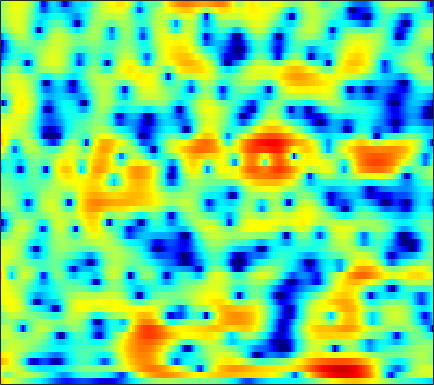

Values plotted in this chart, from the file beside it:
6.287, 5.7494, 5.0256, 4.301, 3.7602, 3.0447, 2.3471, 1.8309, 1.1575, 0.49311, -0.14419, -0.61287, -1.2281, -1.8335, -2.2859, -2.9015, -3.5266, -4.0119, -4.6738, -5.3941, -6.2032, -6.8698, -7.8106, -8.7598
2.712, 1.217, -0.0544, -0.2042, 0.1952, 0.9328, 1.606, 1.996, 2.344, 2.51, 2.525, 2.444, 2.24, 1.937, 1.66, 1.233, 0.7386, 0.3218, -0.2972, -0.9821, -1.723, -2.321, -3.183, -4.124
4.908, 4.225, 3.712, 3.514, 3.447, 3.336, 3.111, 2.836, 2.312, 1.606, 0.7305, -0.0354, -1.159, -2.332, -3.163, -4.121, -4.824, -5.17, -5.42, -5.506, -5.517, -5.499, -5.457, -5.408
7.536, 6.946, 6.168, 5.374, 4.749, 3.843, 2.819, 1.948, 0.596, -1.028, -3.022, -4.838, -7.778, -11.42, -14.46, -16.97, -15.44, -13.73, -12.11, -11.31, -11.22, -11.57, -12.59, -14.27
5.468, 5.194, 4.826, 4.429, 4.096, 3.587, 2.993, 2.491, 1.75, 0.9237, 0.01049, -0.7079, -1.659, -2.532, -3.121, -3.809, -4.394, -4.792, -5.302, -5.838, -6.463, -7.001, -7.807, -8.639
0.7855, 1.441, 2.075, 2.475, 2.643, 2.73, 2.673, 2.558, 2.335, 2.047, 1.688, 1.376, 0.9279, 0.4742, 0.1285, -0.3341, -0.8152, -1.19, -1.701, -2.209, -2.722, -3.099, -3.578, -4.011
0.284, 0.9143, 1.534, 1.947, 2.135, 2.255, 2.252, 2.177, 2.03, 1.867, 1.699, 1.562, 1.36, 1.144, 0.9679, 0.7049, 0.3826, 0.09735, -0.3548, -0.9016, -1.542, -2.081, -2.882, -3.759
2.663, 2.689, 2.664, 2.533, 2.351, 2.005, 1.553, 1.153, 0.5918, 0.1358, -0.0804, -0.05549, 0.1681, 0.4946, 0.7382, 1.012, 1.176, 1.195, 1.046, 0.6823, 0.06825, -0.5781, -1.729, -3.286
1.972, 2.201, 2.296, 2.102, 1.707, 0.8044, -0.5856, -2.088, -5.097, -10.01, -14.34, -10.46, -5.565, -2.505, -0.9388, 0.5186, 1.455, 1.909, 2.23, 2.273, 2.077, 1.784, 1.228, 0.5024
-1.278, -0.3308, 0.4928, 0.8623, 0.8573, 0.4948, -0.1632, -0.78, -1.77, -2.727, -3.132, -2.931, -2.195, -1.27, -0.5887, 0.1822, 0.7079, 0.9473, 1.093, 1.106, 1.016, 0.8891, 0.6715, 0.4341
-0.906, 0.0574, 1.073, 1.785, 2.129, 2.298, 2.184, 2.042, 1.82, 1.515, 1.165, 0.9182, 0.6185, 0.3245, 0.1187, -0.1416, -0.4218, -0.6358, -0.9719, -1.371, -1.845, -2.246, -2.784, -3.309
1.296, 2.178, 3.054, 3.633, 3.923, 4.141, 4.059, 3.821, 3.357, 2.735, 1.914, 1.194, 0.1192, -1.099, -2.076, -3.344, -4.33, -4.806, -5.15, -5.406, -5.868, -6.502, -7.904, -10.34
3.312, 3.762, 4.207, 4.455, 4.481, 4.384, 4.141, 3.773, 3.028, 2.045, 0.7719, -0.4353, -2.455, -5.101, -7.78, -13.1, -23.84, -21.3, -13.7, -10.35, -8.571, -7.863, -7.509, -7.502
3.908, 4.053, 4.146, 4.128, 4.002, 3.665, 3.234, 2.833, 2.123, 1.214, 0.0974, -0.9015, -2.417, -4.073, -5.375, -7.06, -8.226, -8.488, -8.241, -7.651, -6.917, -6.334, -5.675, -5.087
4.225, 4.113, 3.87, 3.575, 3.354, 2.954, 2.471, 2.12, 1.615, 0.9955, 0.278, -0.327, -1.245, -2.217, -2.938, -3.874, -4.712, -5.221, -5.679, -5.84, -5.752, -5.522, -5.018, -4.408
5.056, 4.477, 3.618, 2.731, 2.177, 1.726, 1.492, 1.41, 1.397, 1.34, 1.148, 0.8851, 0.3169, -0.5209, -1.301, -2.54, -4.066, -5.373, -7.125, -8.365, -8.382, -7.615, -6.123, -4.637
5.98, 4.595, 2.163, -1.302, -4.556, -6.65, -3.709, -1.403, 0.6952, 1.986, 2.618, 2.751, 2.583, 1.985, 1.241, -0.1371, -2.054, -4.016, -7.703, -12.54, -12.5, -8.921, -5.197, -2.868
4.747, 3.644, 1.844, -0.3886, -1.935, -2.63, -1.972, -0.969, 0.3116, 1.211, 1.689, 1.778, 1.664, 1.305, 0.8684, 0.1343, -0.661, -1.3, -2.054, -2.473, -2.506, -2.292, -1.736, -1.134
3.737, 3.404, 2.874, 2.351, 1.91, 1.501, 1.283, 1.122, 0.9618, 0.7338, 0.4145, 0.1027, -0.4579, -1.081, -1.542, -2.113, -2.547, -2.709, -2.724, -2.587, -2.272, -1.984, -1.617, -1.264
3.438, 3.476, 3.389, 3.268, 3.084, 2.704, 2.326, 1.971, 1.366, 0.5928, -0.3718, -1.229, -2.641, -4.299, -5.607, -7.16, -7.912, -7.617, -6.46, -5.066, -3.757, -2.88, -1.929, -1.214
2.91, 3.08, 3.189, 3.153, 3.123, 2.917, 2.535, 2.178, 1.507, 0.6154, -0.5988, -1.749, -3.674, -6.379, -9.148, -14.71, -21.06, -15.63, -10.2, -6.902, -4.627, -3.371, -2.03, -1.007
1.392, 1.581, 1.856, 1.998, 2.102, 2.222, 2.127, 1.963, 1.593, 1.026, 0.207, -0.554, -1.709, -3.041, -4.037, -5.132, -5.769, -5.773, -5.312, -4.506, -3.486, -2.725, -1.756, -0.839
-1.693, -1.443, -0.8469, -0.01369, 0.4843, 1.153, 1.706, 1.939, 2.068, 1.948, 1.632, 1.228, 0.5198, -0.3017, -1.015, -1.99, -2.93, -3.582, -4.185, -4.303, -3.896, -3.201, -2.045, -0.8991
-10.28, -9.575, -6.947, -4.037, -2.047, -0.1855, 1.19, 1.953, 2.587, 2.869, 2.852, 2.66, 2.141, 1.351, 0.5505, -0.89, -2.847, -4.871, -8.824, -14.61, -12.12, -7.707, -3.689, -1.05
-15.14, -14.17, -9.805, -6.03, -3.922, -1.57, -0.07148, 0.7557, 1.464, 1.852, 1.897, 1.814, 1.502, 0.9689, 0.4626, -0.4557, -1.609, -2.623, -4.092, -4.895, -4.447, -3.234, -1.431, 0.2057
-6.984, -5.865, -4.603, -3.152, -2.253, -1.348, -0.6087, -0.3263, -0.188, -0.2813, -0.5486, -0.7992, -1.059, -1.218, -1.227, -1.125, -0.9875, -0.8562, -0.6229, -0.2674, 0.2041, 0.621, 1.23, 1.763
-1.413, -1.046, -0.4929, -0.2226, 0.04123, 0.06975, -0.1376, -0.4943, -1.294, -2.561, -4.174, -5.611, -7.084, -6.882, -5.739, -3.789, -2.032, -0.9448, 0.2743, 1.178, 1.924, 2.338, 2.742, 2.962
1.338, 1.373, 1.387, 1.309, 1.093, 0.7681, 0.09745, -0.5667, -1.822, -3.623, -6.232, -8.983, -13.63, -12.88, -9.219, -5.424, -2.784, -1.295, 0.2136, 1.346, 2.152, 2.597, 2.954, 3.072
1.173, 1.131, 0.936, 0.785, 0.4928, 0.1205, -0.4218, -0.9062, -1.661, -2.501, -3.352, -3.874, -4.308, -4.156, -3.743, -2.842, -1.841, -1.082, -0.1957, 0.5943, 1.201, 1.567, 1.914, 2.078
0.2132, 0.1535, -0.02433, -0.2249, -0.3963, -0.7457, -1.065, -1.348, -1.711, -2.032, -2.3, -2.402, -2.434, -2.313, -2.131, -1.798, -1.382, -1.053, -0.6094, -0.182, 0.2434, 0.539, 0.9256, 1.261
-0.6278, -0.7391, -0.7903, -1.084, -1.206, -1.539, -1.871, -2.107, -2.368, -2.505, -2.491, -2.418, -2.186, -1.963, -1.76, -1.563, -1.407, -1.343, -1.243, -1.135, -0.8949, -0.6076, -0.0966, 0.5799
-1.891, -1.806, -1.71, -1.732, -2.035, -2.478, -3.312, -3.956, -4.685, -4.904, -4.389, -3.726, -2.777, -1.941, -1.536, -1.26, -1.397, -1.736, -2.539, -3.517, -4.279, -4.154, -2.871, -0.9881
-7.003, -4.872, -3.545, -2.596, -2.885, -3.574, -5.493, -7.88, -13.44, -21.71, -11.39, -7.125, -3.967, -1.964, -1.156, -0.6214, -0.8262, -1.445, -3.25, -6.384, -13.12, -16.84, -7.616, -2.437
-5.693, -4.624, -3.357, -3.035, -3.073, -3.707, -4.688, -5.592, -6.661, -6.861, -5.708, -4.539, -2.851, -1.573, -0.8623, -0.3722, -0.2754, -0.4874, -0.9769, -1.632, -2.033, -1.934, -1.199, 0.02198
0.3047, -0.2655, -0.8597, -1.955, -2.501, -3.631, -4.232, -4.402, -4.193, -3.495, -2.62, -1.884, -0.9936, -0.2876, 0.1269, 0.4128, 0.4618, 0.3548, 0.1738, -0.1503, -0.3327, -0.4302, -0.2751, 0.04329
4.438, 3.529, 1.8, -0.3826, -2.582, -6.539, -10.93, -10.37, -6.144, -3.052, -0.974, 0.1348, 1.12, 1.69, 1.829, 1.788, 1.423, 1.025, 0.2579, -0.518, -1.336, -1.865, -2.43, -2.658
6.467, 5.689, 4.182, 2.469, 0.6804, -1.761, -3.622, -3.613, -2.09, -0.3643, 1.011, 1.652, 2.155, 2.197, 1.95, 1.267, 0.1883, -0.8943, -2.724, -4.848, -7.228, -8.903, -10.93, -12.41
5.662, 5.248, 4.606, 3.869, 3.221, 2.525, 1.962, 1.724, 1.604, 1.641, 1.61, 1.527, 1.187, 0.5567, -0.1091, -1.4, -3.143, -4.844, -7.764, -11.75, -17.96, -25.14, -31.53, -24.74
4.557, 4.433, 4.263, 3.946, 3.758, 3.448, 3.143, 2.921, 2.619, 2.274, 1.831, 1.424, 0.7008, -0.2376, -1.115, -2.542, -4.285, -5.814, -8.157, -10.8, -13.55, -15.27, -16.63, -16.51
3.42, 3.446, 3.48, 3.451, 3.495, 3.45, 3.389, 3.292, 3.095, 2.756, 2.289, 1.823, 1.034, 0.05559, -0.834, -2.175, -3.693, -4.941, -6.606, -8.308, -9.785, -10.57, -11.29, -11.39
1.65, 1.741, 1.901, 2.312, 2.628, 3.06, 3.419, 3.595, 3.674, 3.546, 3.227, 2.822, 2.097, 1.141, 0.2515, -1.109, -2.711, -4.045, -5.912, -7.852, -9.603, -10.54, -11.16, -10.94
-2.656, -3.002, -2.24, -0.6178, 0.6208, 2.155, 3.29, 3.907, 4.414, 4.617, 4.49, 4.205, 3.579, 2.648, 1.766, 0.3056, -1.502, -3.108, -5.732, -9.11, -13.78, -19.1, -21.06, -15.09
-10.96, -19.86, -10.94, -4.409, -1.423, 1.148, 2.896, 3.788, 4.563, 4.929, 4.925, 4.72, 4.159, 3.3, 2.475, 1.103, -0.5547, -1.998, -4.212, -6.701, -9.258, -10.86, -11.59, -10.54
-2.638, -2.701, -1.938, -0.5904, 0.4422, 1.808, 2.894, 3.516, 4.064, 4.286, 4.235, 4.002, 3.442, 2.628, 1.847, 0.5938, -0.8652, -2.057, -3.732, -5.267, -6.558, -7.306, -7.713, -7.653
0.1879, 0.5185, 1.077, 1.658, 2.164, 2.792, 3.292, 3.58, 3.792, 3.805, 3.603, 3.296, 2.703, 1.865, 1.056, -0.2431, -1.83, -3.222, -5.3, -7.553, -9.498, -10.23, -10.04, -9.025
0.6993, 1.217, 1.792, 2.38, 2.799, 3.198, 3.495, 3.598, 3.602, 3.456, 3.126, 2.785, 2.2, 1.435, 0.7216, -0.4456, -1.988, -3.494, -6.135, -10.15, -17.65, -27.3, -15.09, -10.07
-0.7602, 0.006921, 1.008, 1.856, 2.279, 2.713, 2.915, 2.906, 2.705, 2.303, 1.788, 1.387, 0.86, 0.4218, 0.1469, -0.2818, -0.8556, -1.418, -2.376, -3.482, -4.386, -4.6, -4.252, -3.442
-4.532, -3.014, -1.352, -0.1953, 0.4587, 1.012, 1.118, 0.9527, 0.3279, -0.7695, -2.212, -3.364, -4.368, -4.082, -3.219, -1.919, -0.8253, -0.2184, 0.3171, 0.6549, 0.9046, 1.092, 1.325, 1.583
-8.651, -6.614, -4.664, -3.207, -2.294, -1.571, -1.356, -1.525, -2.336, -3.969, -6.851, -10.54, -20.59, -13.21, -8.104, -4.16, -1.691, -0.3865, 0.8827, 1.796, 2.463, 2.828, 3.182, 3.411
-11.31, -9.798, -7.774, -5.943, -4.842, -3.779, -3.08, -2.877, -2.947, -3.375, -4.057, -4.578, -4.869, -4.392, -3.569, -2.268, -0.9777, -0.1226, 0.8833, 1.695, 2.338, 2.711, 3.113, 3.362
-15.25, -13.02, -10.08, -7.694, -6.268, -4.61, -3.424, -2.793, -2.227, -1.927, -1.794, -1.743, -1.633, -1.439, -1.225, -0.8326, -0.3573, 0.04287, 0.5869, 1.14, 1.663, 2.038, 2.458, 2.771
-18.97, -14.32, -10.16, -7.102, -5.264, -3.442, -2.11, -1.345, -0.6473, -0.2506, -0.08432, -0.07236, -0.1935, -0.4104, -0.6131, -0.8419, -0.9721, -0.9401, -0.7029, -0.2185, 0.4269, 0.9442, 1.578, 2.122
-8.949, -7.348, -5.113, -3.123, -1.891, -0.5286, 0.5203, 1.081, 1.55, 1.721, 1.592, 1.3, 0.6312, -0.3483, -1.278, -2.78, -4.333, -5.187, -5.169, -3.939, -2.261, -1.09, 0.2465, 1.267
-2.807, -1.847, -0.6831, 0.4076, 1.145, 1.999, 2.616, 2.907, 3.071, 2.953, 2.518, 1.955, 0.8644, -0.7262, -2.322, -5.326, -10.21, -17.27, -18.28, -9.547, -5.457, -3.445, -1.557, -0.2731
-0.3531, 0.2659, 1.104, 1.871, 2.396, 2.918, 3.257, 3.387, 3.364, 3.089, 2.553, 1.962, 0.9344, -0.3945, -1.581, -3.313, -4.995, -5.962, -6.405, -5.922, -4.941, -4.158, -3.161, -2.35
0.3892, 0.9932, 1.779, 2.456, 2.855, 3.267, 3.521, 3.592, 3.506, 3.21, 2.697, 2.174, 1.278, 0.193, -0.7503, -2.089, -3.412, -4.308, -5.255, -5.798, -5.853, -5.631, -5.121, -4.584
0.2244, 1.067, 1.979, 2.723, 3.148, 3.597, 3.859, 3.925, 3.856, 3.608, 3.164, 2.703, 1.87, 0.7896, -0.2041, -1.81, -3.816, -5.581, -8.333, -10.8, -11.14, -9.873, -8.052, -6.709
-0.7639, 0.4019, 1.656, 2.572, 3.104, 3.539, 3.761, 3.824, 3.799, 3.648, 3.37, 3.049, 2.461, 1.609, 0.7779, -0.7139, -2.777, -4.843, -8.66, -13.64, -13.81, -10.76, -7.76, -6.138
